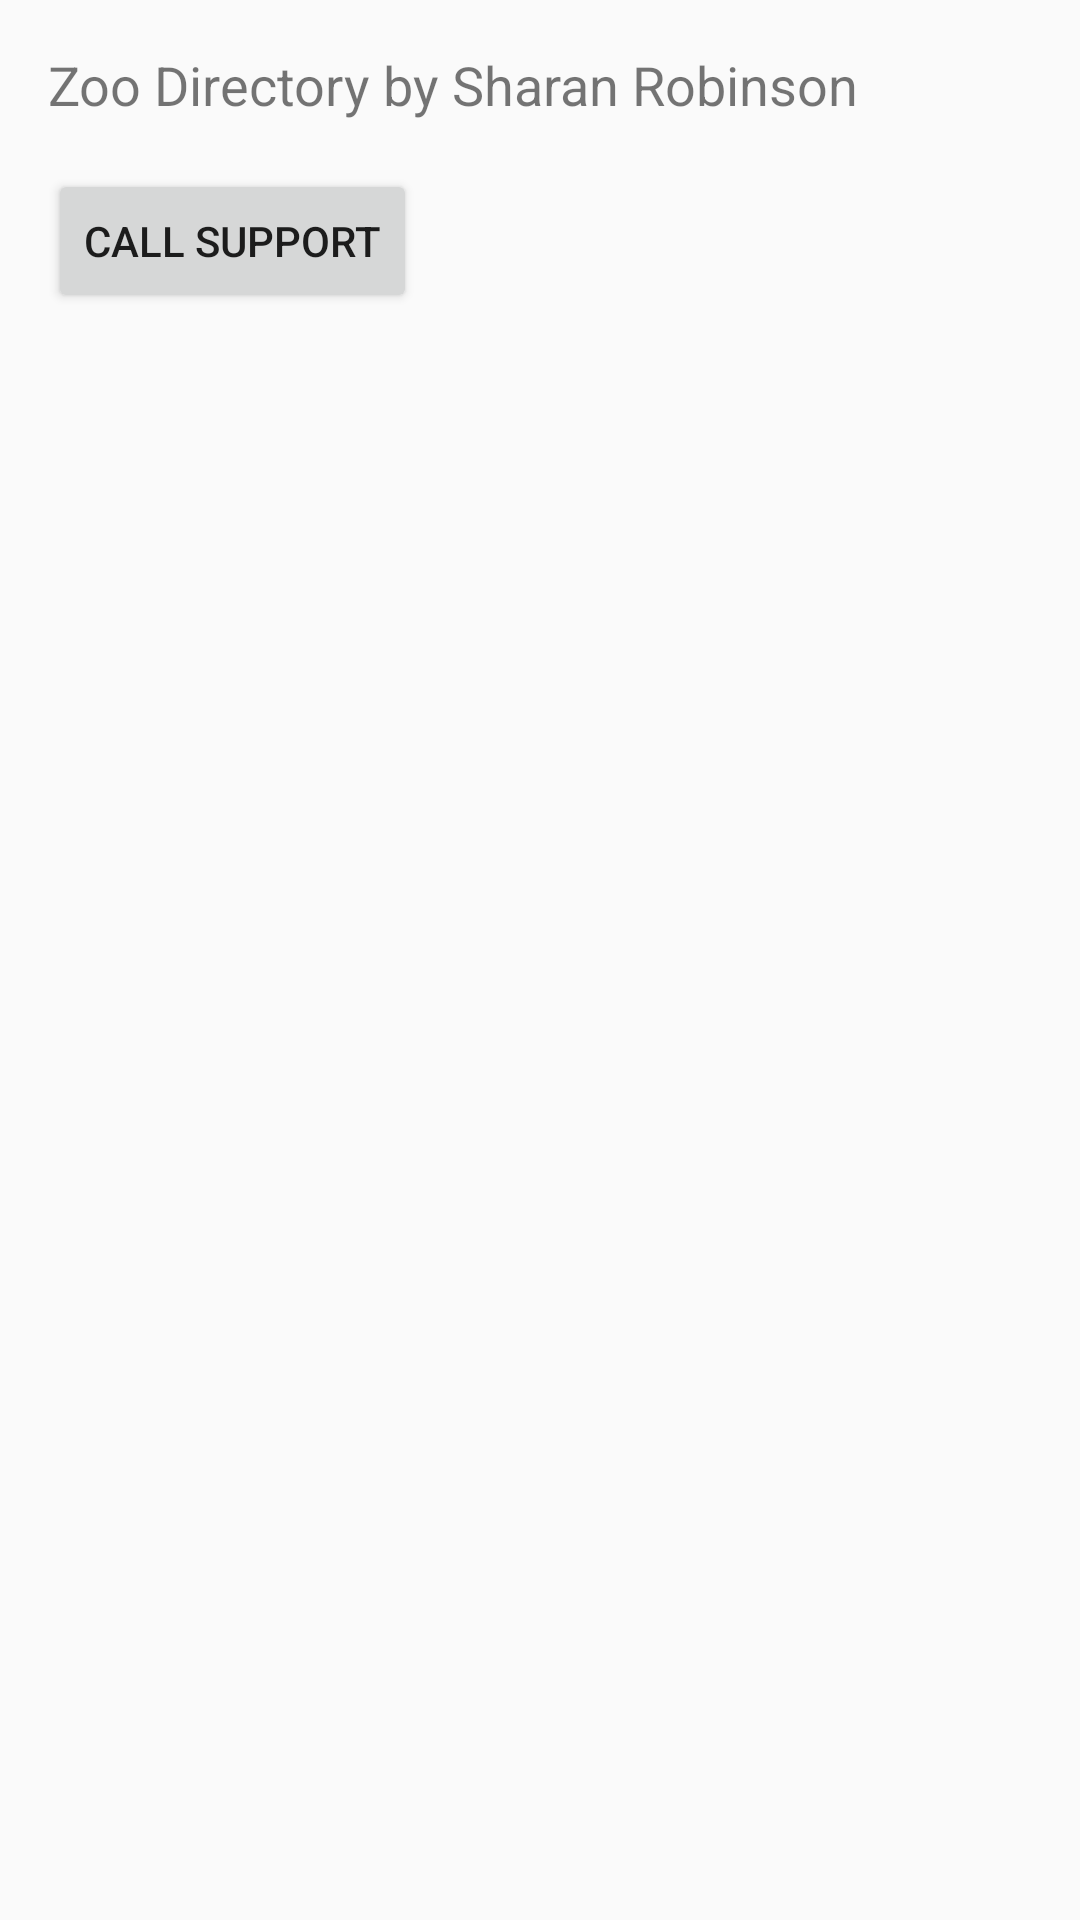

Here is an Android app screen rendered from its layout file. Give the layout XML and the strings, colors and styles it references.
<!-- AndroidManifest.xml: application theme AppTheme -->
<!-- res/layout/activity_about.xml -->
<?xml version="1.0" encoding="utf-8"?>
<LinearLayout xmlns:android="http://schemas.android.com/apk/res/android"
    android:layout_width="match_parent"
    android:layout_height="match_parent"
    android:orientation="vertical"
    android:padding="16dp">

    <TextView
        android:id="@+id/aboutTextView"
        android:layout_width="match_parent"
        android:layout_height="wrap_content"
        android:text="Zoo Directory by Sharan Robinson"
        android:textSize="18sp" />

    <Button
        android:id="@+id/callButton"
        android:layout_width="wrap_content"
        android:layout_height="wrap_content"
        android:text="Call Support"
        android:layout_marginTop="16dp" />
</LinearLayout>
<!-- resources referenced by this layout -->
<resources>
  <style name="AppTheme" parent="Theme.AppCompat.Light.DarkActionBar">
      
      <item name="colorPrimary">@color/purple_500</item>
      <item name="colorPrimaryDark">@color/purple_700</item>
      <item name="colorAccent">@color/teal_200</item>
  </style>
  <!-- not gathered from this repository: default colours our renderer supplied (Android Studio template values) -->
  <color name="purple_500">#FF6200EE</color>
  <color name="purple_700">#FF3700B3</color>
  <color name="teal_200">#FF03DAC5</color>
</resources>
